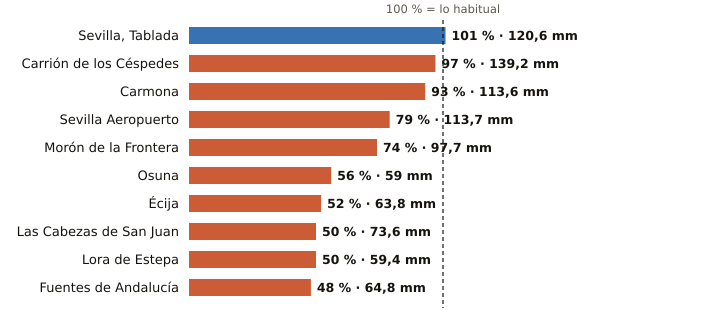

Source data for this figure (header and first rows):
estacion, provincia, indicativo, mm_otono, referencia_mm, pct, periodo_referencia, hasta, hora
Sevilla, Tablada, Sevilla, 5790Y, 120.6, 119.5, 101, 2009-2025, 2026-11-14, 18
Carrión de los Céspedes, Sevilla, 5835X, 139.2, 143.3, 97, 2008-2025, 2026-11-14, 17
Carmona, Sevilla, 5702X, 113.6, 122.7, 93, 2008-2025, 2026-11-14, 17
Sevilla Aeropuerto, Sevilla, 5783, 113.7, 143.8, 79, 1991-2020, 2026-11-14, 18
Morón de la Frontera, Sevilla, 5796, 97.7, 132.3, 74, 1991-2020, 2026-11-14, 18
Osuna, Sevilla, 5998X, 59.0, 105.8, 56, 2009-2025, 2026-11-14, 17
Écija, Sevilla, 5641X, 63.8, 121.7, 52, 2001-2025, 2026-11-14, 18
Las Cabezas de San Juan, Sevilla, 5891X, 73.6, 146.6, 50, 2005-2025, 2026-11-14, 17
Lora de Estepa, Sevilla, 5612X, 59.4, 120.0, 50, 2005-2025, 2026-11-14, 17
Fuentes de Andalucía, Sevilla, 5656, 64.8, 134.9, 48, 2009-2025, 2026-11-14, 17
